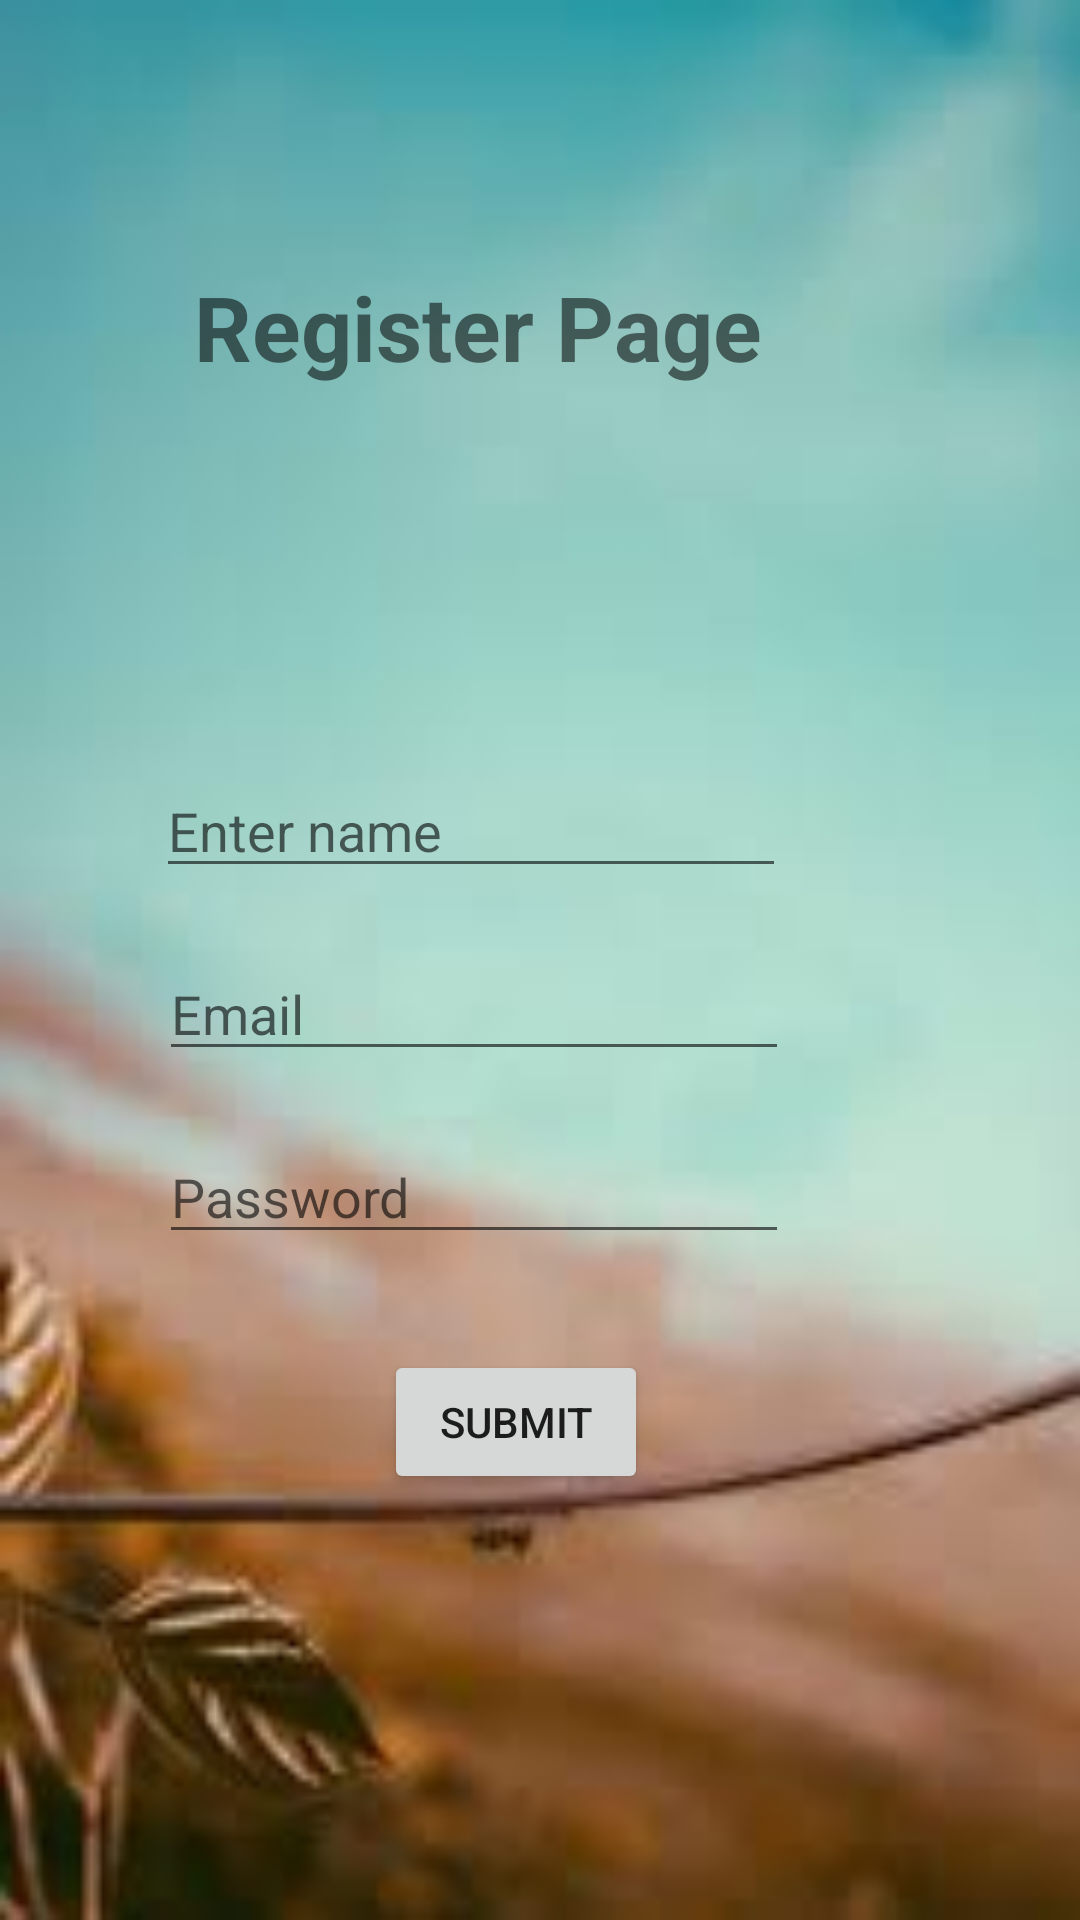

The Android layout XML behind this screen, and the referenced resources:
<!-- AndroidManifest.xml: application theme AppTheme -->
<!-- res/layout/activity_main4.xml -->
<?xml version="1.0" encoding="utf-8"?>
<RelativeLayout xmlns:android="http://schemas.android.com/apk/res/android"
    xmlns:app="http://schemas.android.com/apk/res-auto"
    xmlns:tools="http://schemas.android.com/tools"
    android:layout_width="match_parent"
    android:layout_height="match_parent"
    android:background="@drawable/images"
    tools:context=".Main4Activity" >

    <EditText
        android:id="@+id/name"
        android:layout_width="wrap_content"
        android:layout_height="wrap_content"
        android:layout_alignParentEnd="true"
        android:layout_alignParentBottom="true"
        android:layout_marginTop="220dp"
        android:layout_marginEnd="98dp"
        android:layout_marginBottom="344dp"
        android:ems="10"
        android:hint="Enter name"
        android:inputType="textPersonName" />

    <EditText
        android:id="@+id/email"
        android:layout_width="wrap_content"
        android:layout_height="wrap_content"
        android:layout_alignParentEnd="true"
        android:layout_alignParentBottom="true"
        android:layout_marginTop="280dp"
        android:layout_marginEnd="97dp"
        android:layout_marginBottom="283dp"
        android:ems="10"
        android:hint="Email "
        android:inputType="textEmailAddress" />

    <EditText
        android:id="@+id/password"
        android:layout_width="wrap_content"
        android:layout_height="wrap_content"
        android:layout_alignParentEnd="true"
        android:layout_alignParentBottom="true"
        android:layout_marginTop="340dp"
        android:layout_marginEnd="97dp"
        android:layout_marginBottom="222dp"
        android:ems="10"
        android:hint="Password"
        android:inputType="textPassword" />

    <Button
        android:id="@+id/submit"
        android:layout_width="wrap_content"
        android:layout_height="wrap_content"
        android:layout_alignParentEnd="true"
        android:layout_alignParentBottom="true"
        android:layout_marginTop="410dp"
        android:layout_marginEnd="144dp"
        android:layout_marginBottom="142dp"
        android:text="Submit" />

    <TextView
        android:id="@+id/textView"
        android:layout_width="wrap_content"
        android:layout_height="wrap_content"
        android:layout_alignParentEnd="true"
        android:layout_alignParentBottom="true"
        android:layout_marginEnd="106dp"
        android:layout_marginBottom="511dp"
        android:text="Register Page"
        android:textStyle="bold"
        android:textSize="30dp" />


</RelativeLayout>
<!-- resources referenced by this layout -->
<resources>
  <!-- drawable images: png bitmap (drawable-v24, 3884 bytes) -->
  <style name="AppTheme" parent="Theme.AppCompat.Light.DarkActionBar">
          
          <item name="colorPrimary">@color/colorPrimary</item>
          <item name="colorPrimaryDark">@color/colorPrimaryDark</item>
          <item name="colorAccent">@color/colorAccent</item>
      </style>
  <color name="colorPrimary">#3F51B5</color>
  <color name="colorPrimaryDark">#303F9F</color>
  <color name="colorAccent">#FF4081</color>
</resources>
